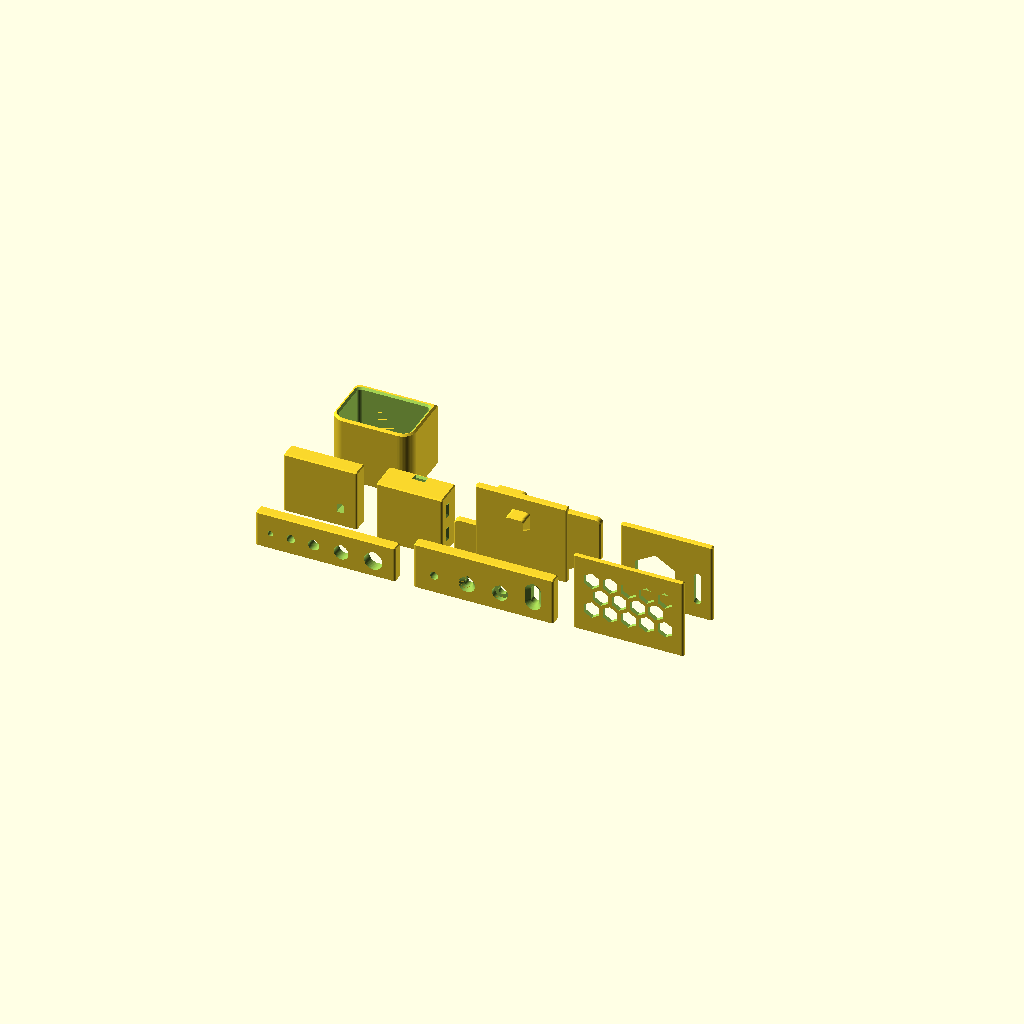
Cell 1: rendered with the file's own defaults.
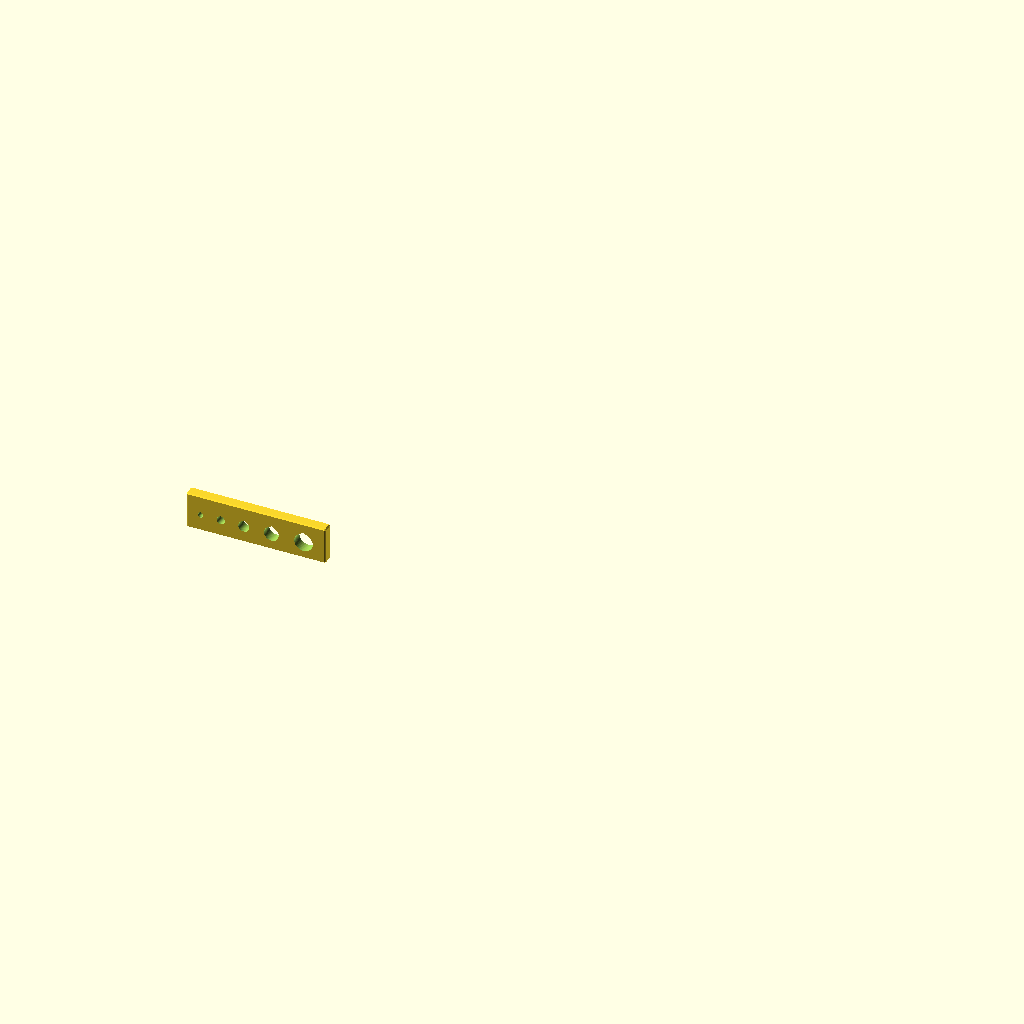
Cell 2: the same model with show = "holes".
All cells are drawn from one camera (rotation 55°, 0°, 25°, orthographic, colour scheme Cornfield), so only the parameter changes between them.
The OpenSCAD source (tests/test_shapes.scad):
// =====================================================================
//  UniHolder — tests/test_shapes.scad                             ST-1
//  Test sheet for lib/uh_shapes.scad. Every primitive is used inside a
//  small standing coupon exactly as the holder will use it, so the sheet
//  doubles as a printable calibration coupon: print as generated, no supports.
//
//  Verify from the project folder:
//    openscad -o sheet60.stl -D max_overhang=60 tests/test_shapes.scad
//    python3 tools/check_overhang.py sheet60.stl --max-overhang 60
// =====================================================================

/* [Test sheet] */
// Overhang limit in degrees from vertical (60 = design default, 45 = conservative)
max_overhang = 60; // [40:5:60]
// Coupon to show
show = "all"; // [all, holes, screws, hex, keyhole, tunnels, supports, arch, cup]
// Render quality
quality = "normal"; // [draft, normal, fine]

/* [Hidden] */
include <../lib/uh_core.scad>
include <../lib/uh_shapes.scad>

$fa = uh_quality(quality)[0];
$fs = uh_quality(quality)[1];

MO      = uh_clamp_warn(max_overhang, UH_OVERHANG_MIN, UH_OVERHANG_MAX, "max_overhang");
PLATE_R = 1.0;   // vertical edge fillet of every coupon (E1)
C_BOT   = 0.4;   // first-layer chamfer (P9)
C_TOP   = 0.6;   // top chamfer (E2)

uh_core_selftest();
uh_info(str("max_overhang = ", MO, "°, beta = ", uh_beta(MO), "°, rise per mm = ", uh_rise(1, MO),
            ", teardrop apex / r = ", uh_teardrop_apex(1, MO), ", hex pitch (8, 2) = ", uh_hex_pitch(8, 2, MO)));

sheet();

// ---------------------------------------------------------------------
module sheet() {
    if (show == "all") {
        translate([ 38,  0, 0]) coupon_holes();
        translate([124,  0, 0]) coupon_screws();
        translate([202,  0, 0]) coupon_hex();
        translate([ 20, 34, 0]) coupon_keyhole();
        translate([ 70, 34, 0]) coupon_tunnels();
        translate([128, 34, 0]) coupon_supports();
        translate([207, 34, 0]) coupon_arch();
        translate([ 30, 82, 0]) coupon_cup();
    }
    else if (show == "holes")    coupon_holes();
    else if (show == "screws")   coupon_screws();
    else if (show == "hex")      coupon_hex();
    else if (show == "keyhole")  coupon_keyhole();
    else if (show == "tunnels")  coupon_tunnels();
    else if (show == "supports") coupon_supports();
    else if (show == "arch")     coupon_arch();
    else if (show == "cup")      coupon_cup();
}

// Standing block with filleted vertical edges and chamfered horizontal edges
module coupon_body(size) {
    uh_chamfered_extrude(size[2], C_BOT, C_TOP, MO) uh_rrect4([size[0], size[1]], PLATE_R);
}

// 1 — teardrop holes Ø3, 4.5, 6, 8, 10 (P4)
module coupon_holes() {
    t  = 6;
    ds = [3, 4.5, 6, 8, 10];
    xs = [-30, -19, -6.5, 8.5, 26];
    difference() {
        coupon_body([76, t, 20]);
        for (i = [0:len(ds) - 1])
            translate([xs[i], 0, 9]) uh_teardrop_prism(ds[i], t + 2, MO, center = true);
    }
}

// 2 — screw holes: plain, countersink, counterbore, slotted countersink.
//     Screws enter from the +Y face; heads sit on the −Y face.
module coupon_screws() {
    t = 6;
    difference() {
        coupon_body([76, t, 26]);
        translate([-27, t / 2, 10]) uh_screw_hole(4.5, t, "plain", max_overhang = MO);
        translate([ -9, t / 2, 10]) uh_screw_hole(4.5, t, "countersink", 9, max_overhang = MO);
        translate([  9, t / 2, 10]) uh_screw_hole(4.5, t, "counterbore", 8.5, cb_depth = 3, max_overhang = MO);
        translate([ 27, t / 2, 10]) uh_screw_hole(4.5, t, "countersink", 9, slot = 6, max_overhang = MO);
    }
}

// 3 — hexagon perforation in a 2.4 mm wall, whole cells only (P7)
module coupon_hex() {
    size  = [60, 2.4, 44];
    w     = 8;
    strut = 2;
    cell  = uh_hex_dims(w, MO);
    pitch = uh_hex_pitch(w, strut, MO);
    zone  = [48, 32];          // usable width and height
    z0    = 6;                 // bottom of the zone
    rows  = floor((zone[1] - cell[3]) / pitch[1]) + 1;
    cols  = floor((zone[0] - w) / pitch[0]) + 1;
    v0    = z0 + (zone[1] - ((rows - 1) * pitch[1] + cell[3])) / 2 + cell[3] / 2;
    difference() {
        coupon_body(size);
        for (r = [0:rows - 1]) {
            n = r % 2 == 0 ? cols : cols - 1;          // shifted rows drop one cell
            for (c = [0:n - 1])
                translate([(c - (n - 1) / 2) * pitch[0], 0, v0 + r * pitch[1]])
                    uh_face_extrude(size[1] + 2, center = true) uh_hex_cell2d(w, MO);
        }
    }
}

// 4 — keyhole, 4 mm square pin hole, blind magnet pocket (P4, P5)
module coupon_keyhole() {
    t = 9;
    difference() {
        coupon_body([40, t, 34]);
        translate([-8, t / 2, 11]) uh_keyhole(4.5, 9.5, 9, skin = 1.6, head_h = 3.4, max_overhang = MO);
        translate([11, 0, 10])     uh_peaked_prism([4.2, 4.2], t + 2, MO, center = true);
        translate([11, t / 2 + UH_EPS, 24]) uh_teardrop_prism(10.2, 3.2 + UH_EPS, MO);
    }
}

// 5 — zip-tie tunnels: two horizontal (peaked roof), one vertical, flared ends
module coupon_tunnels() {
    s = [36, 16, 34];
    difference() {
        coupon_body(s);
        for (z = [10, 24]) translate([0, -2, z]) uh_tunnel(5, 2, s[0], 1, "x", MO);
        translate([0, 5, s[2] / 2]) uh_tunnel(5, 2, s[2], 1, "z", MO);
    }
}

// 6 — supported protrusions (P6); raised wing and bed wing (E3, E4)
module coupon_supports() {
    size = [50, 4, 44];
    k    = uh_rise(1, MO);
    union() {
        coupon_body(size);
        // high block: the slope ends on the wall
        translate([-12, size[1] / 2 - UH_EPS, 0])
            uh_supported_prism(12 + UH_EPS, MO) translate([-8, 26]) uh_rrect4([16, 10], 2, center = false);
        // low block: the slope reaches the bed and is clipped
        translate([12, size[1] / 2 - UH_EPS, 0])
            uh_supported_prism(14 + UH_EPS, MO) translate([-8, 4]) uh_rrect4([16, 8], 2, center = false);
        // block on the other face (dir = −1)
        translate([0, -size[1] / 2 + UH_EPS, 0])
            uh_supported_prism(8 + UH_EPS, MO, dir = -1) translate([-5, 30]) uh_rrect4([10, 6], 1.5, center = false);
        // raised wing flush with the +Y face: sloped underside, rounded tip, chamfered −Y face
        translate([0, size[1] / 2, 0])
            uh_chamfered_plate(3, c_far = 0.6, dir = -1, max_overhang = MO)
                translate([23, 6]) uh_cantilever2d(20, 36, MO, r = 3);
        // wing resting on the bed on the other side: flat underside, square bottom tip
        translate([0, size[1] / 2, 0])
            uh_chamfered_plate(3, c_far = 0.6, dir = -1, max_overhang = MO)
                mirror([1, 0]) translate([23, 0]) uh_cantilever2d(14, 20, MO, r = 3, on_bed = true);
    }
}

// 7 — pointed-arch window and vertical slot
module coupon_arch() {
    size = [50, 3, 44];
    difference() {
        coupon_body(size);
        translate([-6, 0, 8])  uh_face_extrude(size[1] + 2, center = true) uh_arch2d(22, 16, MO, r_bottom = 3);
        translate([17, 0, 10]) uh_face_extrude(size[1] + 2, center = true) uh_slot2d(4, 14, MO);
    }
}

// 8 — miniature holder shell: four corner radii, single-hull outer solid,
//     pairwise-hull cavity with floor cove and rim flare
module coupon_cup() {
    W = 44;  D = 32;  H = 36;
    wall = 2.4;  back = 3.2;  floor_t = 2;  cove = 2;  c_top = 1.0;  c_bot = 0.6;
    ro    = [7, 7, 0, 3];                     // front-left, front-right, back-right, back-left
    ri    = [for (i = [0:3]) max(ro[i] - (i < 2 ? wall : back), 2)];
    inner = [W - 2 * wall, D - wall - back];
    difference() {
        uh_chamfered_extrude(H, c_bot, c_top, MO) uh_rrect4([W, D], ro);
        uh_slice_stack([[floor_t, -cove], [floor_t + cove, 0], [H - c_top, 0], [H + UH_EPS, c_top]],
                       pairwise = true)
            translate([0, (wall - back) / 2]) uh_rrect4(inner, ri);
    }
}
Parameter table extracted from the source (name, type, default, range or options):
max_overhang: number, default 60, range 40 to 60, step 5
show: string, default "all", options "all", "holes", "screws", "hex", "keyhole", "tunnels", "supports", "arch", "cup"
quality: string, default "normal", options "draft", "normal", "fine"
